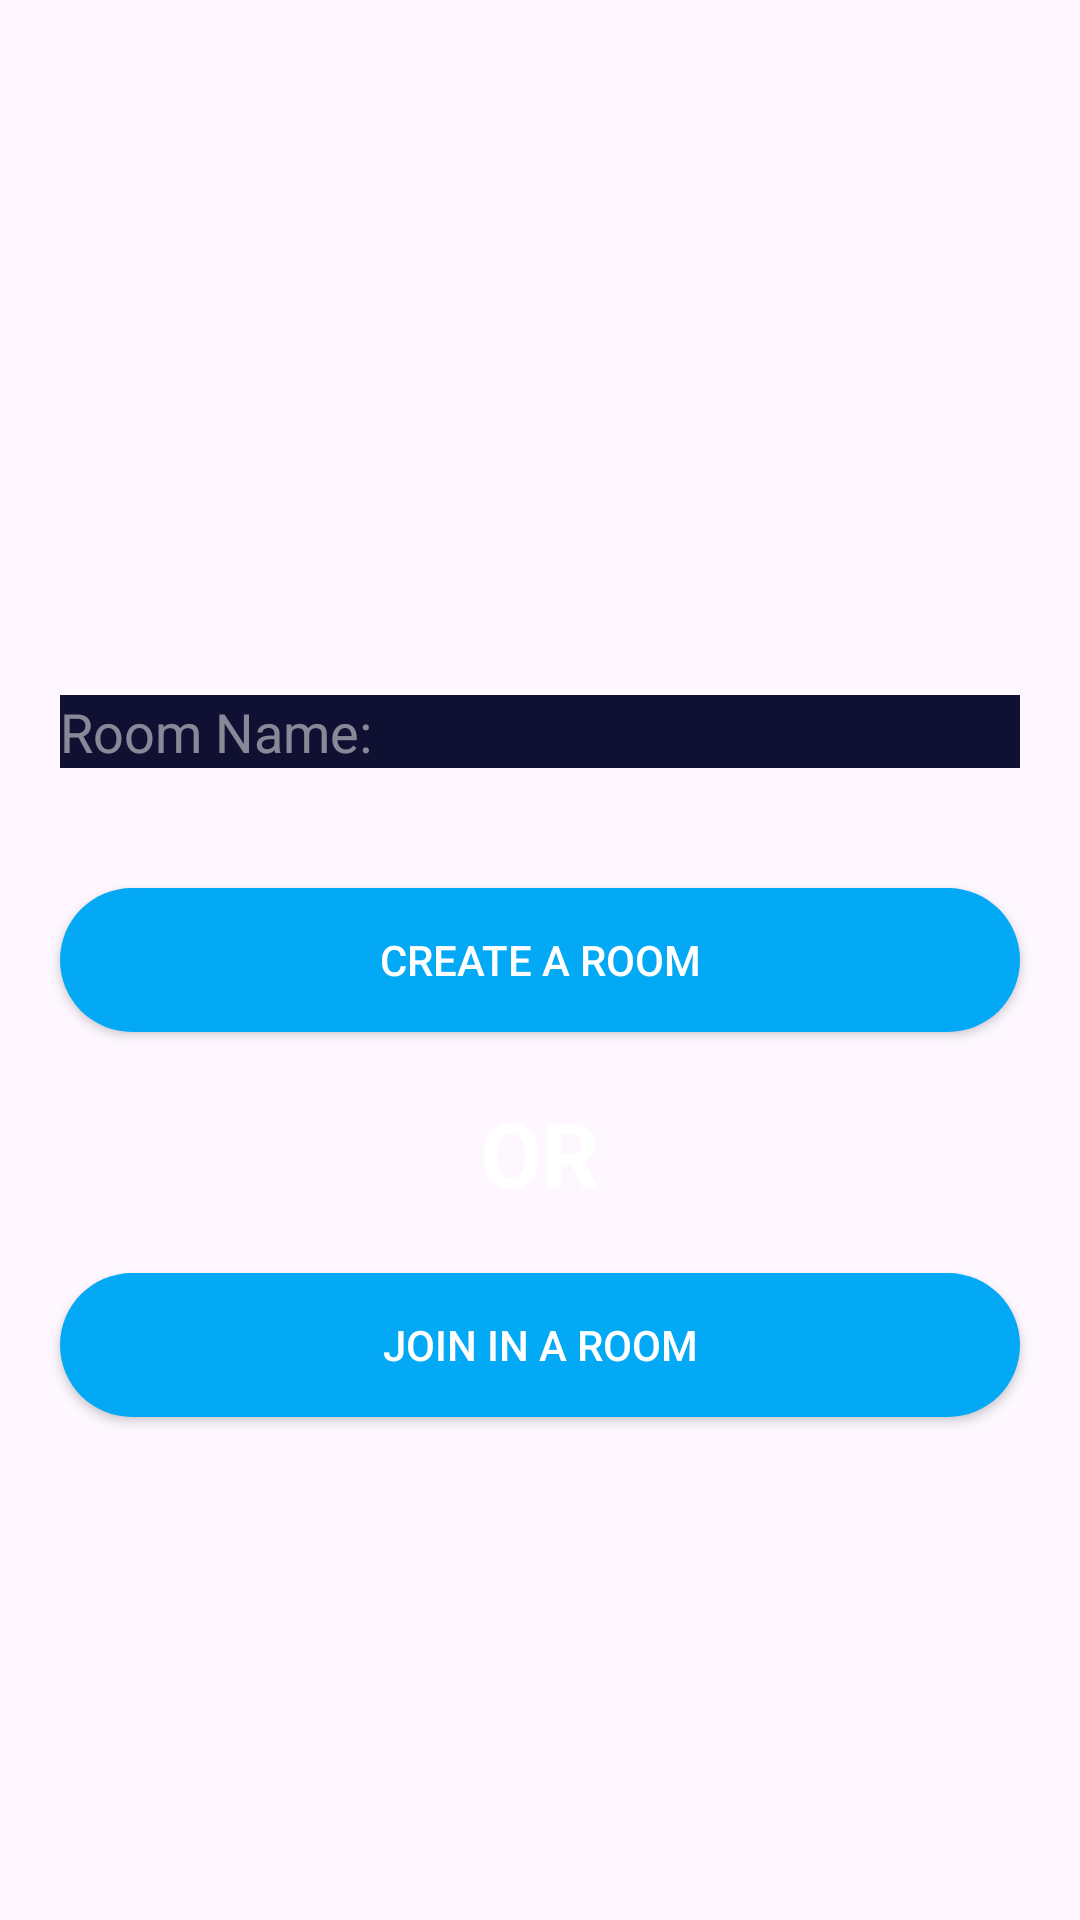

The Android layout XML behind this screen, and the referenced resources:
<!-- AndroidManifest.xml: application theme Theme.Xsi0 -->
<!-- res/layout/activity_room1.xml -->
<?xml version="1.0" encoding="utf-8"?>
<RelativeLayout xmlns:android="http://schemas.android.com/apk/res/android"
    xmlns:app="http://schemas.android.com/apk/res-auto"
    xmlns:tools="http://schemas.android.com/tools"
    android:layout_width="match_parent"
    android:layout_height="match_parent"
    tools:context=".Room1Activity"
    android:background="@drawable/background">

    <androidx.appcompat.widget.AppCompatButton
        android:id="@+id/btnCreate"
        android:layout_width="match_parent"
        android:layout_height="wrap_content"
        android:layout_centerHorizontal="true"
        android:text="Create a Room"
        android:layout_centerInParent="true"
        android:background="@drawable/round_back_blue1000"
        android:textColor="@color/white"
        android:layout_margin="20dp"/>

    <TextView
        android:id="@+id/OR"
        android:layout_width="wrap_content"
        android:layout_height="wrap_content"
        android:layout_below="@+id/btnCreate"
        android:layout_centerHorizontal="true"
        android:text="OR"
        android:textSize="30dp"
        android:textStyle="bold"
        android:textColor="@color/white"/>

    <androidx.appcompat.widget.AppCompatButton
        android:id="@+id/btnJoin"
        android:layout_width="match_parent"
        android:layout_height="wrap_content"
        android:layout_below="@+id/OR"
        android:layout_centerHorizontal="true"
        android:layout_marginTop="10dp"
        android:layout_margin="20dp"
        android:text="Join in a Room"
        android:background="@drawable/round_back_blue1000"
        android:textColor="@color/white"/>

    <com.google.android.material.textfield.TextInputEditText
        android:id="@+id/inputRoom"
        android:layout_width="match_parent"
        android:layout_height="wrap_content"
        android:layout_above="@+id/btnCreate"
        android:background="@color/dark_blue"
        android:layout_margin="20dp"
        android:hint="Room Name:"
        android:textColorHint="@color/light_white"
        android:textColor="@color/white"
        />


</RelativeLayout>
<!-- resources referenced by this layout -->
<resources>
  <color name="dark_blue">#101132</color>
  <color name="light_white">#80FFFFFF</color>
  <color name="white">#FFFFFFFF</color>
  <!-- drawable round_back_blue1000 (drawable) -->
  <?xml version="1.0" encoding="utf-8"?>
  <shape xmlns:android="http://schemas.android.com/apk/res/android"
      android:shape="rectangle">
  
      <solid android:color="#03A9F4"/>
      <corners android:radius="1000dp"/>
  
  </shape>
  <style name="Theme.Xsi0" parent="Base.Theme.Xsi0" />
  <style name="Base.Theme.Xsi0" parent="Theme.Material3.DayNight.NoActionBar">
          
          
      </style>
</resources>
